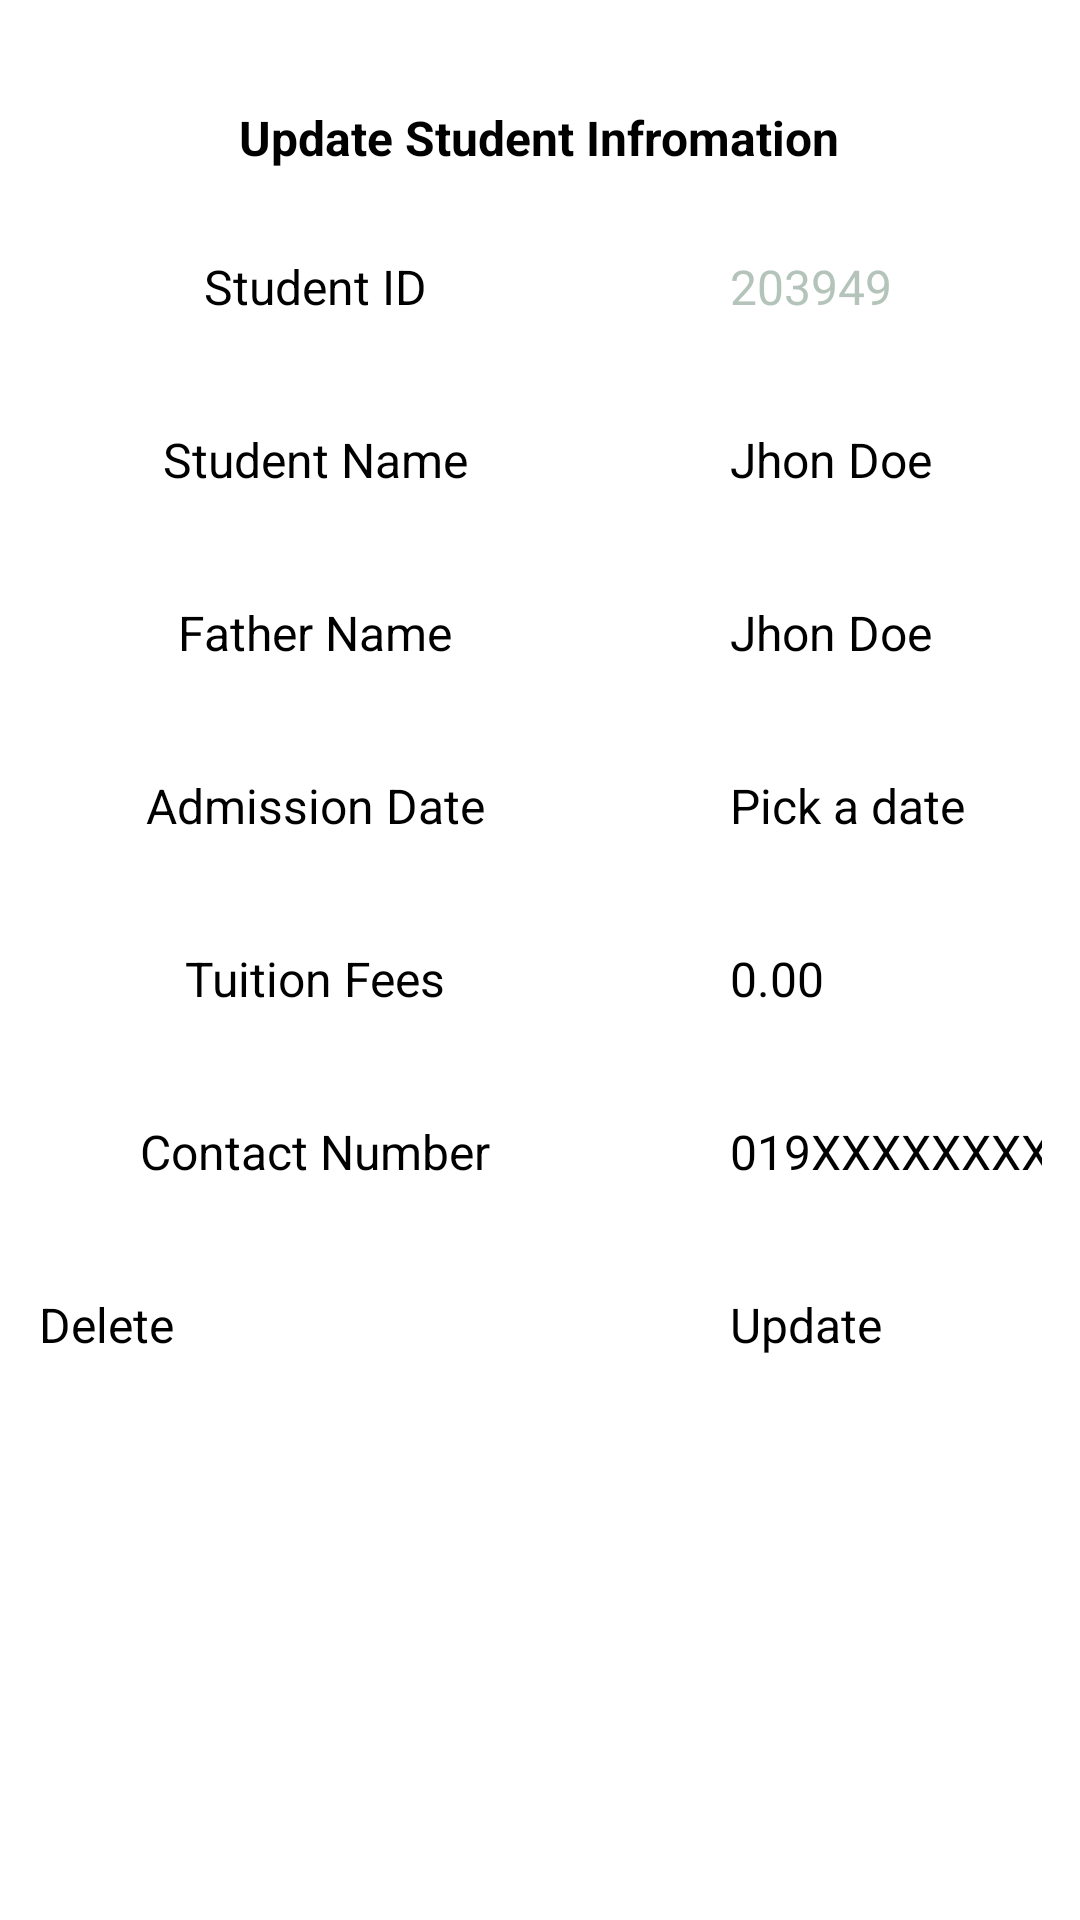

Here is an Android app screen rendered from its layout file. Give the layout XML and the strings, colors and styles it references.
<!-- AndroidManifest.xml: application theme Theme.App.Starting -->
<!-- res/layout/fragment_update_student.xml -->
<?xml version="1.0" encoding="utf-8"?>
<TableLayout xmlns:android="http://schemas.android.com/apk/res/android"
    xmlns:tools="http://schemas.android.com/tools"
    android:layout_width="match_parent"
    android:layout_height="match_parent"
    android:padding="5dp"
    xmlns:app="http://schemas.android.com/apk/res-auto"
    tools:context=".views.UpdateStudentFragment">

    <TableRow
        android:layout_marginTop="30dp"
            android:gravity="center">
        <TextView
            android:text="@string/update_student_information"
            android:textAlignment="center"
            android:fontFamily="sans-serif"
            android:textSize="16sp"
            android:textStyle="bold"
            />
    </TableRow>

    <TableRow
        android:layout_marginTop="20dp"
        android:gravity="start">
        <TextView
            android:text="@string/student_id"
            android:textAlignment="center"
            android:fontFamily="sans-serif"
            android:textSize="16sp"
            />
        <Space
            android:layout_width="5dp"
            />
        <TextView
            android:id="@+id/student_id"
            android:textSize="16sp"
            android:padding="8dp"
            android:layout_width="120dp"
            android:maxLines="1"
            android:text="@string/_203949"
            android:maxLength="50"
            android:textColor="@color/disabled_color"
            android:fontFamily="sans-serif" />
    </TableRow>
    <TableRow
        android:layout_marginTop="20dp"
            android:gravity="start">
        <TextView
            android:text="@string/student_name"
            android:textAlignment="center"
            android:fontFamily="sans-serif"
            android:textSize="16sp"
            />
        <Space
            android:layout_width="5dp"
            />
        <EditText
            android:id="@+id/student_name"
            android:hint="@string/jhon_doe"
            android:textSize="16sp"
            android:padding="8dp"
            android:layout_width="120dp"
            android:maxLines="1"
            android:maxLength="50"
            android:fontFamily="sans-serif"
            android:autofillHints="name"
            android:inputType="textPersonName" />
    </TableRow>

    <TableRow
        android:layout_marginTop="20dp"
            android:gravity="start">
        <TextView
            android:text="@string/father_name"
            android:textAlignment="center"
            android:fontFamily="sans-serif"
            android:textSize="16sp"
            />
        <Space
            android:layout_width="5dp"
            />
        <EditText
            android:id="@+id/father_name"
            android:hint="@string/jhon_doe"
            android:textSize="16sp"
            android:padding="8dp"
            android:layout_width="120dp"
            android:maxLines="1"
            android:maxLength="50"
            android:fontFamily="sans-serif"
            android:autofillHints="name"
            android:inputType="textPersonName"
            />
    </TableRow>

    <TableRow
        android:layout_marginTop="20dp"
            android:gravity="start">
        <TextView
            android:text="@string/admission_date"
            android:textAlignment="center"
            android:fontFamily="sans-serif"
            android:textSize="16sp"
            />
        <Space
            android:layout_width="5dp"
            />
        <TextView
            android:id="@+id/admission_date"
            android:hint="@string/pick_a_date"
            android:textSize="16sp"
            android:padding="8dp"
            android:layout_width="120dp"
            android:maxLines="1"
            android:maxLength="100"
            android:fontFamily="sans-serif"
            />
    </TableRow>

    <TableRow
        android:layout_marginTop="20dp"
            android:gravity="start">
        <TextView
            android:text="@string/tuition_fees"
            android:textAlignment="center"
            android:fontFamily="sans-serif"
            android:textSize="16sp"
            />
        <Space
            android:layout_width="5dp"
            />
        <EditText
            android:id="@+id/tuition_fees"
            android:hint="@string/_0_00"
            android:textSize="16sp"
            android:padding="8dp"
            android:layout_width="120dp"
            android:maxLines="1"
            android:maxLength="50"
            android:fontFamily="sans-serif"
            android:autofillHints=""
            android:inputType="numberDecimal"
            />
    </TableRow>


    <TableRow
        android:layout_marginTop="20dp"
            android:gravity="start">
        <TextView
            android:text="@string/contact_number"
            android:textAlignment="center"
            android:fontFamily="sans-serif"
            android:textSize="16sp"
            />
        <Space
            android:layout_width="5dp"
            />
        <EditText
            android:id="@+id/contact_number"
            android:hint="@string/_019xxxxxxxx"
            android:textSize="16sp"
            android:padding="8dp"
            android:layout_width="120dp"
            android:maxLines="1"
            android:maxLength="50"
            android:fontFamily="sans-serif"
            android:autofillHints="phone"
            android:inputType="number"
            />
    </TableRow>

    <TableRow
        android:layout_marginTop="20dp"
            android:gravity="start">
        <Button
            android:id="@+id/btn_delete"
            android:text="@string/delete"
            android:textSize="16sp"
            android:padding="8dp"
            android:layout_width="120dp"
            android:maxLines="1"
            android:maxLength="50"
            android:fontFamily="sans-serif"
            app:backgroundTint="#d90340"
            />
        <Space
            android:layout_width="30dp"
            />
        <Button
            android:id="@+id/btn_update"
            android:text="@string/update"
            android:textSize="16sp"
            android:padding="8dp"
            android:layout_width="120dp"
            android:maxLines="1"
            android:maxLength="50"
            android:fontFamily="sans-serif"
            />
    </TableRow>

</TableLayout>
<!-- resources referenced by this layout -->
<resources>
  <color name="disabled_color">#D9A8BAAE</color>
  <string name="_019xxxxxxxx">019XXXXXXXX</string>
  <string name="_0_00">0.00</string>
  <string name="_203949">203949</string>
  <string name="admission_date">Admission Date</string>
  <string name="contact_number">Contact Number</string>
  <string name="delete">Delete</string>
  <string name="father_name">Father Name</string>
  <string name="jhon_doe">Jhon Doe</string>
  <string name="pick_a_date">Pick a date</string>
  <string name="student_id">Student ID</string>
  <string name="student_name">Student Name</string>
  <string name="tuition_fees">Tuition Fees</string>
  <string name="update">Update</string>
  <string name="update_student_information">Update Student Infromation</string>
  <style name="Theme.App.Starting" parent="Theme.SplashScreen.IconBackground">
          <item name="windowSplashScreenAnimatedIcon">@drawable/ic_launcher_foreground</item>
          <item name="windowSplashScreenBackground">#0AA581</item>
          <item name="windowSplashScreenIconBackgroundColor">@color/white</item>
          <item name="postSplashScreenTheme">@style/Theme.Sms</item>
      </style>
  <!-- drawable ic_launcher_foreground (drawable) -->
  <vector xmlns:android="http://schemas.android.com/apk/res/android"
      android:width="108dp"
      android:height="108dp"
      android:viewportWidth="24"
      android:viewportHeight="24"
      android:tint="#0E4946">
    <group android:scaleX="0.5347317"
        android:scaleY="0.5347317"
        android:translateX="5.880293"
        android:translateY="5.5832195">
      <path
          android:fillColor="@android:color/white"
          android:pathData="M11.8,10.9c-2.27,-0.59 -3,-1.2 -3,-2.15 0,-1.09 1.01,-1.85 2.7,-1.85 1.78,0 2.44,0.85 2.5,2.1h2.21c-0.07,-1.72 -1.12,-3.3 -3.21,-3.81V3h-3v2.16c-1.94,0.42 -3.5,1.68 -3.5,3.61 0,2.31 1.91,3.46 4.7,4.13 2.5,0.6 3,1.48 3,2.41 0,0.69 -0.49,1.79 -2.7,1.79 -2.06,0 -2.87,-0.92 -2.98,-2.1h-2.2c0.12,2.19 1.76,3.42 3.68,3.83V21h3v-2.15c1.95,-0.37 3.5,-1.5 3.5,-3.55 0,-2.84 -2.43,-3.81 -4.7,-4.4z"/>
    </group>
  </vector>
  <color name="white">#FFFFFFFF</color>
  <style name="Theme.Sms" parent="Base.Theme.Sms" />
  <style name="Base.Theme.Sms" parent="Theme.Material3.DayNight.NoActionBar">
          
          
      </style>
</resources>
